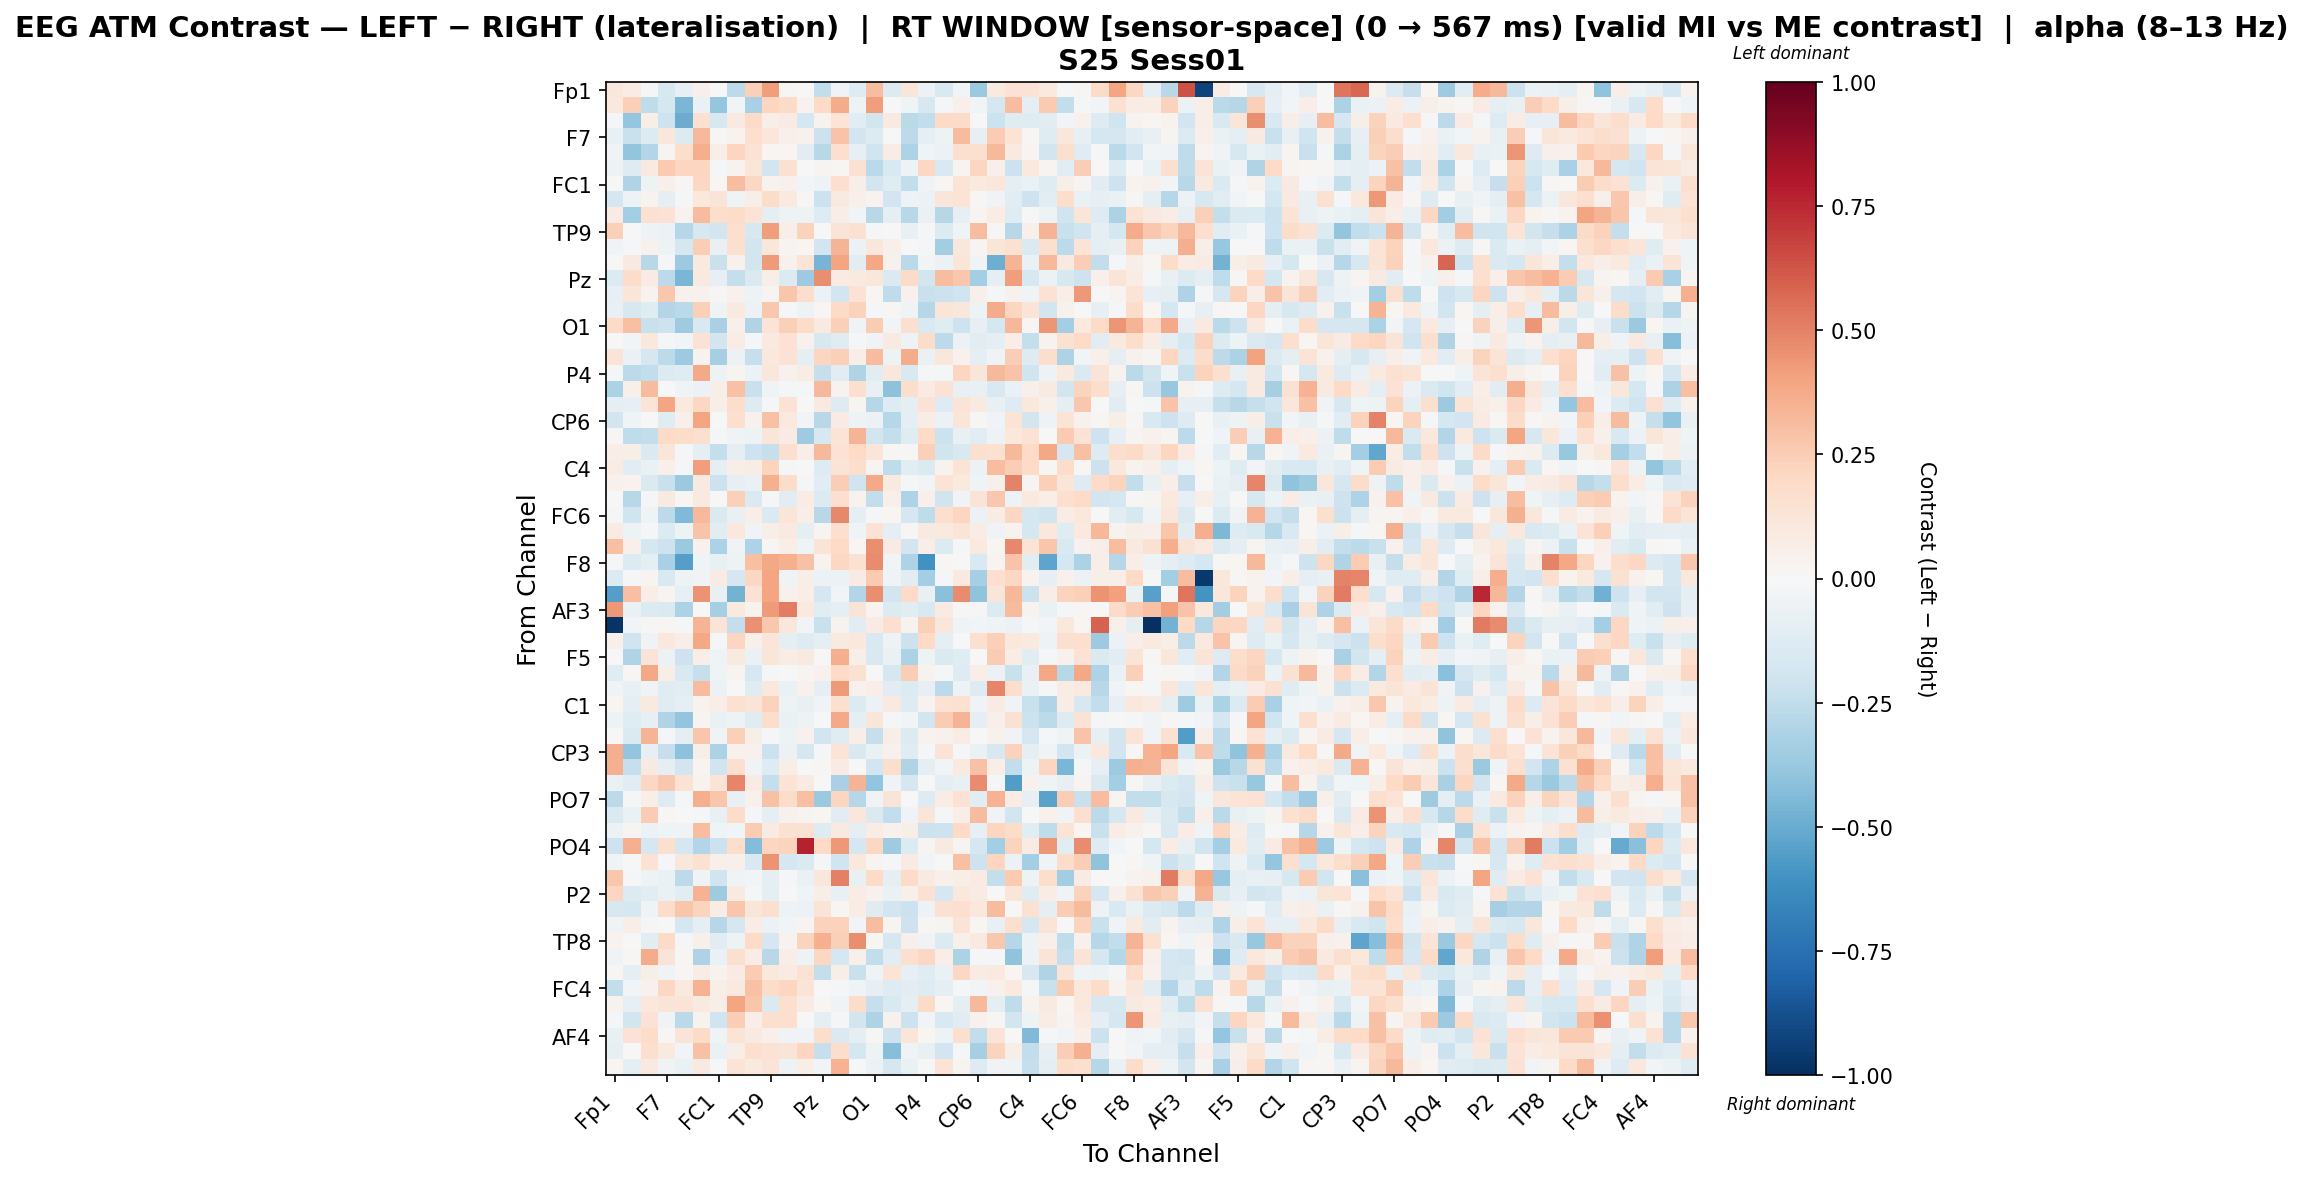

Data behind this chart, as committed beside it:
, Fp1, Fz, F3, F7, FT9, FC5, FC1, C3, T7, TP9, CP5, CP1, Pz, P3, P7, O1, Oz, O2, P4, P8, TP10, CP6, CP2
Fp1, 0.1149, 0.07722, -0.02153, -0.1616, -0.08312, 0.0489, 0.0, -0.2645, 0.2393, 0.4216, 0.01225, 0.0, -0.2475, -0.03483, -0.1263, 0.3059, -0.1384, 0.1198, -0.05813, -0.1527, -0.02524, -0.3688, 0.1013
Fz, 0.1063, 0.239, -0.2533, -0.1779, -0.4562, -0.06878, -0.3872, -0.02722, -0.3206, 0.2115, 0.1917, 0.03523, 0.1983, 0.3696, -0.04897, 0.4195, -0.005465, -0.04662, -0.1592, -0.01611, 0.05115, -0.0292, -0.1664
F3, -0.01065, -0.3879, 0.05632, -0.2066, -0.4949, 0.1499, -0.1588, 0.09208, 0.1886, 0.05556, 0.07968, -0.1788, 0.03254, 0.1377, -0.1109, -0.1803, 0.08776, -0.2689, -0.245, 0.1949, 0.1884, 0.0001407, -0.2151
F7, -0.07267, -0.226, -0.1354, 0.1138, -0.1344, 0.3241, 0.008007, 0.03153, 0.1642, 0.1129, 0.05408, 0.04044, -0.2134, 0.2827, -0.1875, -0.1359, -0.0002899, -0.262, -0.0935, -0.05252, 0.3127, -0.08192, 0.254
FT9, -0.03459, -0.3931, -0.2958, 0.02526, 0.1729, 0.3637, 0.0659, 0.2129, 0.1471, 0.0176, 0.01941, -0.108, -0.2736, 0.1675, -0.08545, -0.2017, 0.07043, -0.3093, -0.04205, -0.06153, 0.1579, 0.166, 0.3262
FC5, -0.05302, -0.1297, 0.08866, 0.2603, 0.215, 0.2141, -0.00944, 0.03769, 0.1186, -0.1857, 0.153, -0.006939, 0.02602, 0.02032, 0.1542, -0.268, -0.1527, -0.05302, 0.2083, -0.1529, 0.02636, 0.2156, 0.05257
FC1, 0.0, -0.3023, -0.0514, 0.05214, 0.008807, 0.2063, 0.02332, 0.3091, 0.2081, 0.0322, 0.04302, -0.0294, -0.05264, 0.1692, 0.05854, -0.18, -0.1242, -0.244, -0.03259, 0.01056, 0.1366, 0.09558, 0.111
C3, -0.1669, -0.05424, 0.03645, -0.08957, -0.01491, 0.109, 0.1319, -0.04017, 0.05847, 0.1826, 0.1012, 0.0104, -0.2178, 0.09068, 0.05359, 0.0333, -0.1941, -0.05111, -0.06036, 0.1205, 0.1329, 0.01106, -0.03435
T7, 0.08288, -0.3435, 0.1533, 0.1452, 0.03149, 0.3128, 0.1781, 0.1836, 0.1333, -0.09019, -0.05163, -0.05076, -0.1311, 0.06939, -0.03055, -0.275, -0.09413, -0.2788, -0.06637, -0.2872, -0.08003, 0.02863, 0.0718
TP9, 0.2358, -0.006526, -0.04804, -0.06068, -0.2883, -0.1627, -0.1813, 0.1682, -0.1622, 0.4186, 0.05532, 0.2317, 0.004911, 0.1283, 0.1518, -0.01856, -0.003951, -0.07172, -0.01573, -0.139, -0.04529, 0.3113, 0.01225
CP5, -0.03159, -0.0111, 0.04213, -0.05168, -0.1786, 0.2445, -0.07119, 0.1617, -0.1822, 0.1151, 0.02423, 0.02171, -0.1941, 0.3365, -0.05648, 0.1158, 0.05094, 0.003309, -0.02163, -0.3494, 0.1132, 0.02572, 0.1203
CP1, 0.0, 0.09015, -0.2768, -0.01831, -0.3603, 0.09242, -0.2253, 0.04305, -0.1834, 0.4219, 0.04421, 0.1297, -0.466, 0.3967, -0.1125, 0.3855, 0.04258, -0.2711, -0.02817, -0.06078, 0.1224, -0.03592, -0.4856
Pz, -0.1341, 0.1842, 0.0821, -0.2591, -0.4545, 0.0922, -0.0784, -0.2376, -0.1467, 0.06163, -0.1357, -0.3638, 0.4671, 0.08205, 0.09461, 0.1136, -0.1471, 0.1923, -0.1846, 0.3086, 0.2701, -0.3369, -0.09776
P3, -0.08452, 0.1242, 0.03495, 0.2658, 0.04027, 0.04233, 0.01019, 0.04239, -0.04924, 0.0302, 0.2767, 0.1749, -0.05572, -0.1893, 0.1418, 0.01623, -0.2558, 0.04639, -0.2249, -0.2145, -0.2001, 0.05174, -0.008447
P7, -0.07365, -0.1597, -0.1181, -0.2936, -0.266, 0.2369, -0.04534, 0.09944, -0.05695, 0.2691, -0.02336, -0.0494, 0.01709, 0.193, 0.2294, -0.009035, 0.01546, -0.03559, -0.2885, 0.1242, 0.1104, -0.05128, 0.3727
O1, 0.2018, 0.3003, -0.2251, -0.2108, -0.3528, -0.1548, -0.3243, 0.04933, -0.3022, 0.1252, 0.2404, 0.1856, 0.08932, 0.2381, -0.03665, 0.2501, -0.02394, 0.1579, -0.1493, -0.1205, -0.2105, -0.08118, -0.172
Oz, -0.0001018, -0.02422, 0.1062, -0.0127, -0.02861, 0.1462, -0.1834, 0.07338, -0.02243, 0.09506, 0.1433, 0.04266, -0.1582, -0.1185, -0.009807, -0.03505, 0.09042, -0.05215, 0.1862, -0.2582, -0.05506, -0.107, -0.09949
O2, 0.1307, -0.06313, -0.1649, -0.2636, -0.3664, 0.03594, -0.3301, -0.05771, -0.2318, 0.1075, 0.1434, -0.08694, 0.2118, 0.2364, 0.06593, 0.3177, -0.0476, 0.3733, -0.06449, 0.1146, 0.04529, -0.09767, -0.03343
P4, -0.01043, -0.2587, -0.2434, -0.1347, -0.119, 0.3806, -0.04894, 0.02925, -0.05618, 0.1158, 0.04545, 0.07479, -0.2288, -0.1105, -0.2999, -0.1136, 0.1153, -0.1529, -0.01676, -0.01055, 0.2151, 0.1216, 0.3212
P8, -0.3136, 0.04768, 0.32, 0.007072, -0.04535, -0.05471, 0.05489, 0.2925, -0.2203, -0.04305, -0.01742, -0.01156, 0.3265, 0.03149, 0.1625, -0.07473, -0.4084, 0.1793, 0.08214, 0.1459, -0.07275, -0.07653, -0.1489
TP10, -0.08724, -0.08424, 0.128, 0.3922, 0.1007, 0.2075, 0.05982, 0.1765, -0.1288, -0.0101, 0.1407, 0.007315, 0.09334, -0.13, 0.02943, -0.2879, -0.1258, -0.09772, 0.1478, -0.131, 0.1319, 0.08655, -0.0759
CP6, -0.1834, -0.04216, 0.001541, -0.1221, 0.053, 0.3929, -0.0008509, 0.1649, 0.04022, 0.2951, 0.09845, -0.03068, -0.2748, 0.08187, -0.05304, -0.05628, -0.2822, -0.08872, 0.07075, -0.06107, 0.1231, 0.01214, -0.03329
CP2, 0.01073, -0.2502, -0.2486, 0.1882, 0.1855, 0.1626, -0.01368, -0.0379, -0.05145, 0.1232, 0.07978, -0.3521, -0.1596, 0.1334, 0.3419, -0.1818, -0.2364, -0.1227, 0.1972, -0.2127, -0.07116, -0.108, -0.04891
Cz, 0.06407, 0.05723, -0.1443, 0.1191, -0.008339, -0.08608, -0.2393, -0.09383, -0.2069, -0.2297, 0.1612, 0.06708, 0.3216, 0.1428, 0.1991, 0.1242, 0.008137, 0.01375, 0.2346, -0.2004, -0.1523, 0.1595, 0.1539
C4, 0.07313, -0.1046, -0.06994, 0.05133, -0.0128, 0.4178, -0.09327, 0.06711, 0.07731, 0.2206, -0.01921, 0.002576, -0.131, 0.1283, 0.1774, 0.02477, -0.2556, -0.1032, -0.1444, 0.03139, 0.1392, -0.06119, 0.3103
T8, 0.04519, 0.03341, -0.1477, -0.2234, -0.3683, 0.08929, -0.217, -0.08012, -0.06433, 0.359, 0.1839, -0.02136, -0.1085, 0.2476, -0.2008, 0.3782, 0.09163, -0.01333, -0.02431, 0.1352, 0.09886, -0.03946, 0.05078
FT10, 0.0, -0.2766, -0.00922, 0.09186, 0.02242, 0.0899, -0.004919, 0.2375, -0.1441, -0.01458, -0.1025, 0.07161, -0.1374, 0.1646, 0.03431, -0.2424, 0.05081, -0.309, 0.04796, -0.2024, -0.03188, 0.1319, 0.2707
FC6, -0.01584, -0.1997, -0.04306, -0.265, -0.4442, 0.3211, -0.143, -0.07162, 0.06595, -0.1423, 0.1193, 0.06535, -0.2789, 0.4788, -0.08873, -0.0162, 0.01576, -0.1706, -0.254, 0.1716, 0.2146, -0.05925, 0.07647
FC2, 0.0832, -0.05196, -0.01938, -0.1382, -0.04812, 0.2817, -0.105, 0.1043, -0.03495, 0.06527, 0.09067, -0.09119, 0.02845, 0.1653, -0.04165, 0.1477, -0.08647, 0.01473, 0.0876, 0.09756, 0.1293, 0.07756, -0.03708
F4, 0.3044, 0.05205, -0.1794, -0.2034, -0.3681, 0.0459, -0.3142, -0.03862, -0.3047, 0.014, 0.06525, -0.03998, 0.1366, 0.1995, 0.01834, 0.4614, 0.08358, -0.1939, 0.06954, -0.1374, -0.01759, 0.1002, 0.02299
F8, -0.01983, -0.1377, -0.09625, -0.3268, -0.5541, -0.04357, -0.07243, -0.05449, 0.2999, 0.3881, 0.352, 0.2967, 0.03253, 0.2078, 0.1544, 0.4749, -0.02805, -0.3123, -0.6041, 0.01279, 0.0, -0.1509, 0.02901
Fp2, -0.1375, -0.01745, 0.02497, -0.1493, -0.05249, -0.03348, 0.0851, -0.1641, 0.2099, 0.3924, -0.03229, 0.05844, -0.05716, -0.05482, 0.08323, 0.2611, -0.03772, -0.1045, -0.3404, -0.01178, 0.09678, -0.3355, 0.1661
AF7, -0.5469, 0.299, 0.06368, 0.02614, -0.0841, 0.4514, -0.07476, -0.4716, 0.147, 0.3964, 0.04213, 0.06648, -0.1747, -0.02409, -0.2899, 0.4662, -0.1923, 0.1903, -0.07399, -0.4214, 0.4719, -0.4052, 0.1209
AF3, 0.4319, -0.06853, -0.1333, -0.1433, -0.319, 0.002999, -0.3348, 0.09586, 0.03607, 0.4245, 0.5096, 0.09857, -0.1071, -0.09226, 0.128, 0.02687, -0.1397, -0.1166, -0.1539, 0.07864, 0.01336, -0.02274, -0.1399
AFz, -0.9832, -0.02538, 0.01132, 0.01918, -0.02211, 0.3426, 0.1294, -0.2389, 0.4601, 0.2717, 0.1121, -0.02492, -0.2218, 0.03151, -0.1156, 0.08146, 0.1669, 0.03684, 0.2385, 0.1108, -0.04282, -0.02637, -0.03241
F1, 0.05284, -0.2028, -0.03463, 0.1063, 0.06921, 0.3881, -0.0127, 0.2168, 0.04724, 0.1235, -0.09595, -0.1285, -0.09936, 0.09117, 0.1038, -0.1485, -0.05127, -0.2152, 0.1997, -0.09117, 0.003981, 0.1563, 0.2419
F5, 0.0, -0.3036, 0.1266, -0.06059, -0.2099, 0.06912, -0.04184, 0.08915, -0.06846, 0.1198, 0.0709, 0.08831, -0.007392, 0.3667, 0.05843, -0.1487, -0.06992, -0.3126, -0.04732, -0.1446, -0.1198, -0.002889, 0.2501
FT7, -0.1174, 0.01302, 0.3906, 0.05728, -0.1552, -0.2291, -0.04035, 0.02766, -0.1569, -0.01321, -0.0004097, 0.02637, 0.04386, 0.2004, 0.1528, 0.002666, -0.1783, 0.2449, 0.03727, -0.01161, -0.1315, 0.06862, -0.0619
FC3, -0.03883, -0.07623, -0.03391, -0.1173, -0.1146, 0.3181, -0.05647, -0.005294, -0.1237, 0.1081, -0.06738, 0.04557, -0.09756, 0.4232, 0.04428, 0.06813, -0.112, -0.133, -0.07994, -0.2599, -0.05411, -0.1302, 0.4891
C1, 0.01742, -0.09913, 0.09757, -0.1221, -0.08964, 0.0351, 0.06634, 0.1561, 0.1324, 0.2317, -0.04697, -0.07432, -0.03673, 0.1611, -0.1394, -0.05503, 0.09568, -0.13, 0.03349, 0.1419, 0.1507, -0.03166, 0.07899
C5, -0.05336, -0.1174, -0.08139, -0.2979, -0.3925, 0.02849, -0.06831, -0.05217, -0.1228, 0.1735, -0.06301, -0.04789, 0.003995, 0.3756, -0.09466, 0.1235, -0.008412, -0.02776, -0.1938, 0.2577, 0.3379, -0.09231, 0.05328
TP7, 0.0, -0.1407, 0.3388, -0.01607, -0.09207, 0.2772, -0.03486, 0.2401, 0.05621, -0.007968, -0.05051, 0.04442, -0.1887, -0.1191, 0.06693, -0.231, 0.05796, -0.1399, 0.03792, 0.04603, 0.0732, 0.002236, 0.04656
CP3, 0.3605, -0.3976, -0.08501, -0.2293, -0.4095, 0.05549, -0.3185, 0.04441, 0.04592, -0.216, -0.05738, -0.1753, -0.009185, 0.1316, -0.1544, -0.06685, 0.04532, -0.1246, -0.01967, 0.1399, -0.009781, -0.06908, -0.1628
P1, 0.3586, -0.2295, 0.08859, -0.08738, -0.187, 0.02534, -0.1978, 0.1652, -0.03167, -0.1324, 0.06193, 0.0003725, 0.009349, 0.08285, 0.004658, -0.1894, 0.1727, -0.3017, -0.09224, -0.02972, 0.09983, 0.2907, 0.06918
P5, -0.06519, -0.111, 0.208, 0.2708, 0.1483, 0.03242, 0.1288, 0.4906, 0.07922, -0.2416, 0.1338, 0.08193, 0.002058, -0.3279, 0.3432, -0.3956, -0.03621, -0.1767, -0.006711, -0.08873, -0.07779, 0.4756, -0.02224
PO7, -0.2634, -0.0217, 0.0632, -0.1295, -0.009757, 0.3631, 0.2737, -0.07231, 0.04078, 0.2966, 0.185, 0.2988, -0.3692, 0.2143, -0.2881, -0.03611, 0.1285, -0.006879, -0.1324, 0.07132, 0.1455, -0.117, 0.344
PO3, -0.1429, -0.06403, 0.257, 0.009298, -0.006041, -0.01714, -0.07641, 0.1813, -0.01969, -0.09878, 0.04137, 0.02551, 0.02018, -0.1155, 0.1158, -0.142, -0.247, -0.03546, 0.1199, -0.01719, 0.06935, 0.3183, -0.03877
POz, -0.05572, 0.02345, -0.05774, -0.04672, -0.03398, 0.3117, -0.04645, -0.02555, 0.2544, 0.08347, 0.149, 0.1541, -0.1271, 0.08986, -0.08672, 0.0756, 0.04357, 0.0576, -0.2123, -0.2103, 0.2006, -0.07928, 0.2182
PO4, -0.2052, 0.3553, -0.168, 0.1627, -0.1679, -0.2915, -0.2138, 0.1752, -0.4328, 0.2187, 0.2217, 0.7686, 0.2027, 0.431, -0.1673, 0.2097, -0.3591, -0.1332, 0.0282, 0.08706, 0.02383, -0.1761, -0.3363
PO8, -0.03371, -0.006736, 0.1448, -0.008739, 0.114, 0.1513, 0.04807, 0.05438, -0.15, 0.45, -0.1662, -0.1429, -0.01367, -0.1994, 0.1075, 0.0252, -0.01339, 0.0852, -0.02363, -0.000959, 0.2995, -0.2055, 0.2183
P6, 0.2711, -0.01954, -0.05374, -0.06795, -0.2611, -0.03883, -0.2029, -0.04548, -0.02804, -0.09074, -0.02253, -0.06659, 0.1141, 0.5019, -0.07331, 0.1968, -0.08823, 0.1948, 0.08848, 0.0518, 0.05612, 0.08266, -0.242
P2, 0.215, -0.1398, -0.1017, -0.06865, -0.102, 0.3463, -0.357, 0.08612, -0.01354, -0.08728, -0.001996, -0.04031, 0.05588, -0.07692, 0.07623, 0.04358, -0.06647, 0.05316, 0.1559, -0.1704, 0.106, 0.08537, -0.00197
CPz, -0.1574, -0.1792, -0.03206, 0.1818, 0.2753, 0.2229, 0.07106, 0.2755, 0.1242, 0.1564, -0.05373, -0.06217, 0.1304, 0.02138, 0.07362, -0.1184, -0.1878, -0.2178, -0.05318, 0.1556, 0.1717, 0.1016, 0.3199
CP4, -0.0387, 0.06895, -0.02027, -0.005037, -0.1773, -0.09542, -0.2877, -0.166, 0.07482, -0.05473, -0.02717, 0.02543, 0.232, 0.2311, -0.03053, 0.3063, 0.02346, -0.2062, 0.01798, 0.02603, 0.127, 0.01618, -0.07188
TP8, 0.03581, 0.007433, -0.1101, 0.1908, -0.01832, 0.05144, -0.1165, -0.05264, 0.1981, -0.1706, 0.03242, 0.2193, 0.3563, 0.2381, 0.4626, 0.01008, -0.1734, 0.04751, -0.03696, -0.1388, 0.0541, 0.08895, 0.2728
C6, -0.03893, 0.01203, 0.3712, 0.13, 0.01974, -0.3093, -0.06468, 0.1585, 0.07776, -0.276, 0.06533, -0.04843, 0.2104, -0.1787, 0.05309, -0.2487, -0.1063, 0.1583, 0.2032, 0.06876, -0.3201, -0.02062, -0.02208
C2, 0.01198, -0.09742, 0.05659, -0.03489, 0.01211, 0.07671, 0.03888, 0.08563, 0.2554, 0.1081, 0.07813, 0.1417, -0.2346, 0.06901, -0.2188, -0.04413, 0.1368, -0.08424, -0.1194, -0.06945, 0.2103, 0.08327, 0.1001
FC4, -0.248, -0.02764, 0.03927, 0.2074, 0.09483, 0.3486, 0.06139, 0.09408, 0.2952, 0.1816, 0.215, 0.1277, -0.001382, -0.01848, -0.04477, -0.08069, -0.128, -0.1059, -0.1322, -0.09041, -0.01063, -0.02481, 0.04138
FT8, 0.03843, -0.08267, 0.107, 0.1262, 0.1364, 0.09372, 0.06965, 0.3913, 0.2785, -0.1454, 0.1691, 0.07903, 0.02034, -0.03649, 0.1817, -0.2338, -0.1491, -0.1011, 0.1877, 0.02108, -0.0899, 0.321, -0.09545
F6, -0.01677, -0.1858, 0.1429, -0.03701, -0.2707, 0.03722, -0.1975, 0.2469, 0.06844, 0.1636, 0.1686, -0.005404, -0.09936, -0.009759, -0.1813, -0.3107, 0.04281, -0.2173, -0.02555, -0.1526, -0.1035, 0.03915, 0.01258
... 3 more rows
